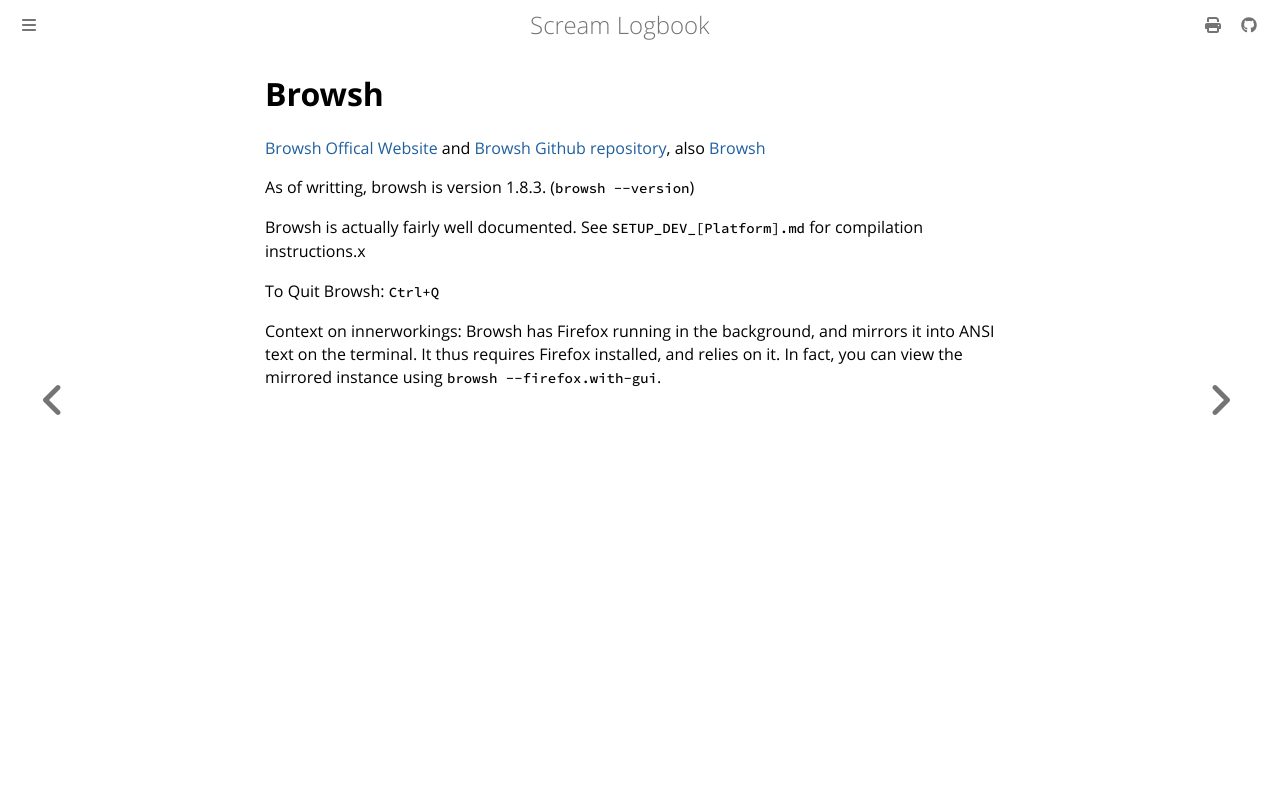

repository: andrei-akopian/ScreamLogbook · page: getting-stuff-to-run/browsh.html · generator: mdbook

# Browsh

[Browsh Offical Website](https://www.brow.sh/) and [Browsh Github repository](https://github.com/browsh-org/browsh), also [Browsh](https://en.wikipedia.org/wiki/Browsh)

As of writting, browsh is version 1.8.3. (`browsh --version`)

Browsh is actually fairly well documented. See `SETUP_DEV_[Platform].md` for compilation instructions.x

To Quit Browsh: `Ctrl+Q`

Context on innerworkings: Browsh has Firefox running in the background, and mirrors it into ANSI text on the terminal. It thus requires Firefox installed, and relies on it. In fact, you can view the mirrored instance using `browsh --firefox.with-gui`.
